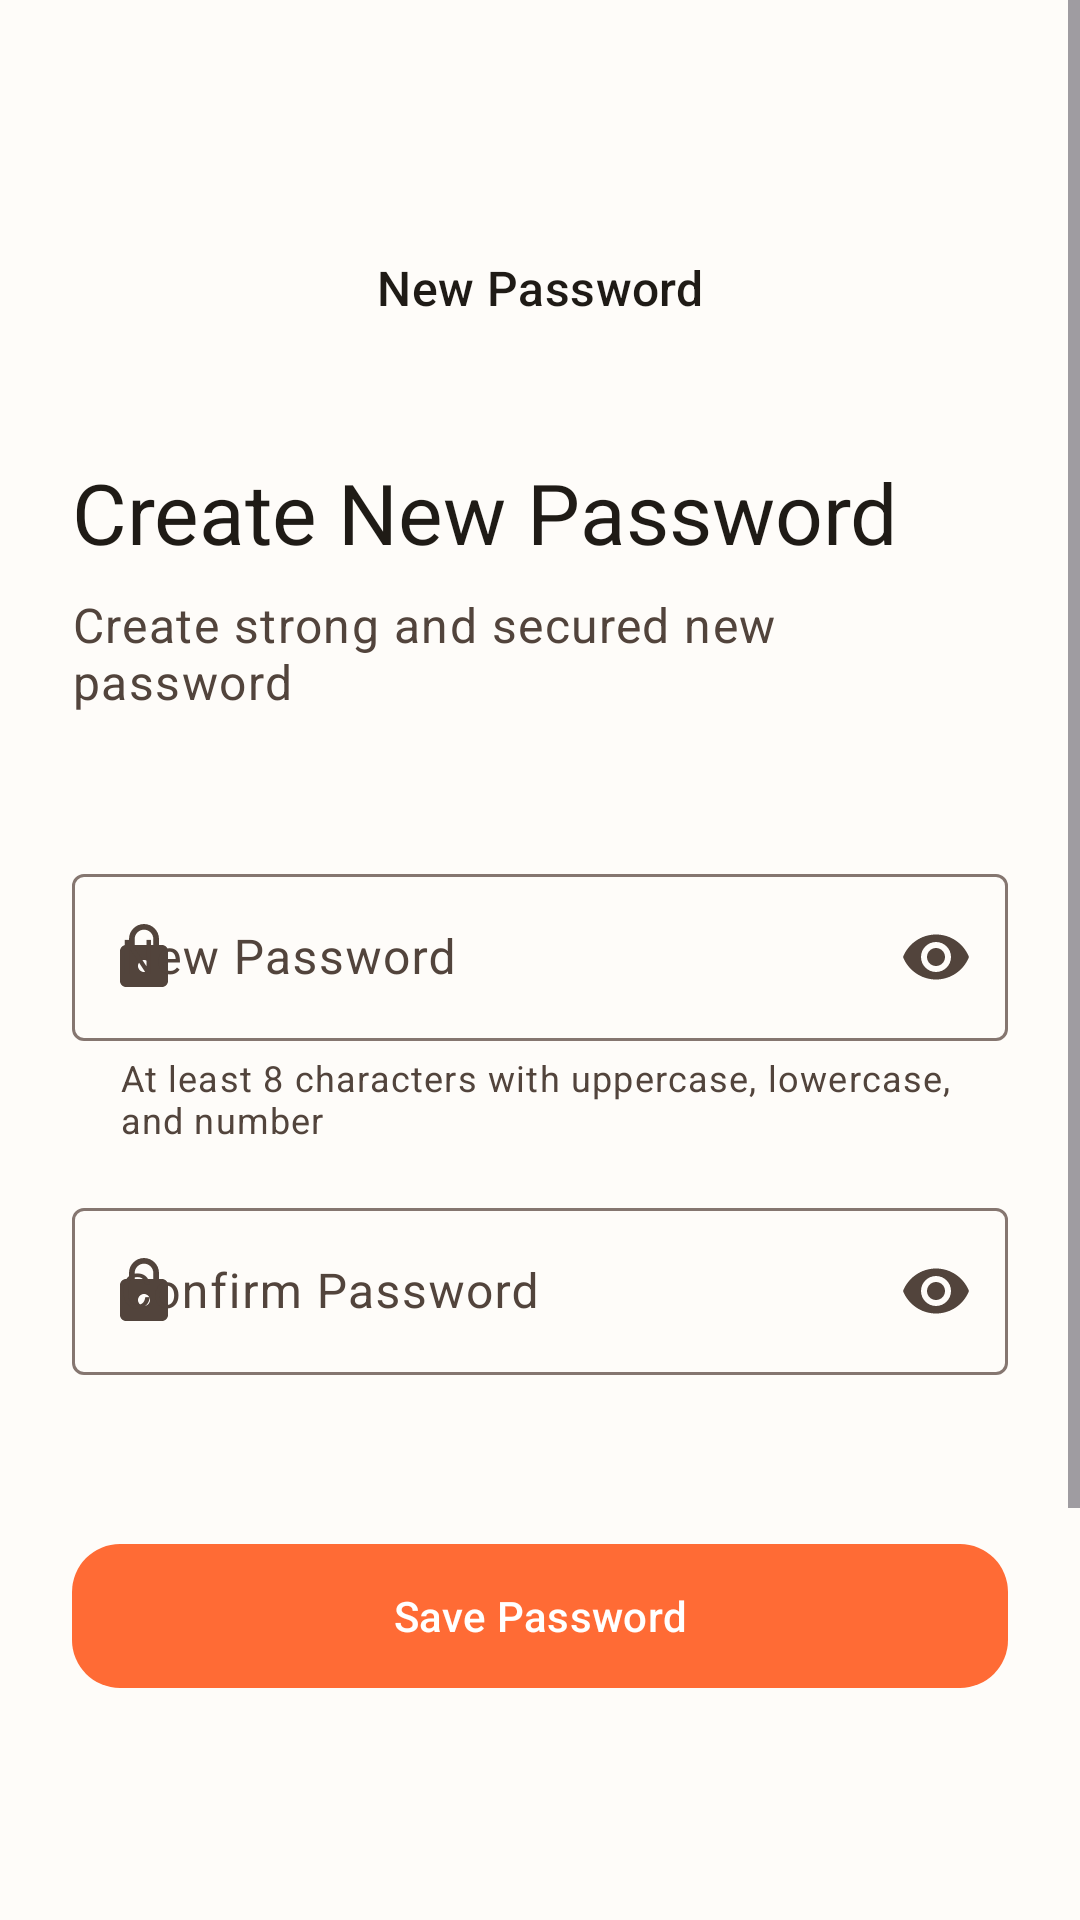

This screen was rendered from an Android layout file. Write that file and the resources it references.
<!-- AndroidManifest.xml: application theme Theme.Prm_Project -->
<!-- res/layout/activity_set_new_password.xml -->
<?xml version="1.0" encoding="utf-8"?>
<ScrollView xmlns:android="http://schemas.android.com/apk/res/android"
    xmlns:app="http://schemas.android.com/apk/res-auto"
    xmlns:tools="http://schemas.android.com/tools"
    android:layout_width="match_parent"
    android:layout_height="match_parent"
    android:fillViewport="true"
    android:background="?attr/colorSurface">

    <LinearLayout
        android:layout_width="match_parent"
        android:layout_height="wrap_content"
        android:orientation="vertical"
        android:padding="24dp">

        
        <View
            android:layout_width="match_parent"
            android:layout_height="48dp" />

        
        <LinearLayout
            android:layout_width="match_parent"
            android:layout_height="wrap_content"
            android:orientation="horizontal"
            android:gravity="center_vertical"
            android:layout_marginBottom="32dp">

            <com.google.android.material.button.MaterialButton
                android:id="@+id/btn_back"
                style="@style/Widget.Material3.Button.IconButton"
                android:layout_width="48dp"
                android:layout_height="48dp"
                app:icon="@drawable/ic_arrow_back"
                app:iconSize="24dp"
                app:iconTint="?attr/colorOnSurface"
                android:contentDescription="@string/back_to_login" />

            <TextView
                android:layout_width="0dp"
                android:layout_height="wrap_content"
                android:layout_weight="1"
                android:text="@string/set_new_password_nav_title"
                android:textAppearance="?attr/textAppearanceTitleMedium"
                android:textColor="?attr/colorOnSurface"
                android:gravity="center"
                android:layout_marginEnd="48dp" />

        </LinearLayout>

        
        <TextView
            android:id="@+id/tv_set_password_title"
            android:layout_width="match_parent"
            android:layout_height="wrap_content"
            android:text="@string/set_new_password_title"
            android:textAppearance="?attr/textAppearanceHeadlineMedium"
            android:textColor="?attr/colorOnSurface"
            android:layout_marginBottom="8dp" />

        <TextView
            android:id="@+id/tv_set_password_subtitle"
            android:layout_width="match_parent"
            android:layout_height="wrap_content"
            android:text="@string/create_strong_password"
            android:textAppearance="?attr/textAppearanceBodyLarge"
            android:textColor="?attr/colorOnSurfaceVariant"
            android:layout_marginBottom="48dp" />

        
        <com.google.android.material.textfield.TextInputLayout
            android:id="@+id/til_new_password"
            style="@style/Widget.Material3.TextInputLayout.OutlinedBox"
            android:layout_width="match_parent"
            android:layout_height="wrap_content"
            android:layout_marginBottom="16dp"
            android:hint="@string/new_password"
            app:startIconDrawable="@drawable/ic_lock"
            app:endIconMode="password_toggle"
            app:helperTextEnabled="true"
            app:helperText="@string/password_requirements"
            app:errorEnabled="true">

            <com.google.android.material.textfield.TextInputEditText
                android:id="@+id/et_new_password"
                android:layout_width="match_parent"
                android:layout_height="wrap_content"
                android:inputType="textPassword"
                android:textAppearance="?attr/textAppearanceBodyLarge" />

        </com.google.android.material.textfield.TextInputLayout>

        
        <com.google.android.material.textfield.TextInputLayout
            android:id="@+id/til_confirm_password"
            style="@style/Widget.Material3.TextInputLayout.OutlinedBox"
            android:layout_width="match_parent"
            android:layout_height="wrap_content"
            android:layout_marginBottom="32dp"
            android:hint="@string/confirm_password"
            app:startIconDrawable="@drawable/ic_lock"
            app:endIconMode="password_toggle"
            app:helperTextEnabled="false"
            app:errorEnabled="true">

            <com.google.android.material.textfield.TextInputEditText
                android:id="@+id/et_confirm_password"
                android:layout_width="match_parent"
                android:layout_height="wrap_content"
                android:inputType="textPassword"
                android:textAppearance="?attr/textAppearanceBodyLarge" />

        </com.google.android.material.textfield.TextInputLayout>

        
        <com.google.android.material.button.MaterialButton
            android:id="@+id/btn_save_password"
            style="@style/Widget.Material3.Button"
            android:layout_width="match_parent"
            android:layout_height="56dp"
            android:text="@string/save_password"
            android:textAppearance="?attr/textAppearanceLabelLarge"
            app:cornerRadius="16dp"
            app:elevation="2dp"
            android:layout_marginBottom="24dp" />

        
        <View
            android:layout_width="match_parent"
            android:layout_height="200dp" />

    </LinearLayout>

</ScrollView>
<!-- resources referenced by this layout -->
<resources>
  <!-- drawable ic_lock (drawable) -->
  <?xml version="1.0" encoding="utf-8"?>
  <vector xmlns:android="http://schemas.android.com/apk/res/android"
      android:width="24dp"
      android:height="24dp"
      android:viewportWidth="24"
      android:viewportHeight="24">
      <path
          android:fillColor="?attr/colorOnSurfaceVariant"
          android:pathData="M18,8h-1L17,6c0,-2.76 -2.24,-5 -5,-5S7,3.24 7,6v2L6,8c-1.1,0 -2,0.9 -2,2v10c0,1.1 0.9,2 2,2h12c1.1,0 2,-0.9 2,-2L20,10c0,-1.1 -0.9,-2 -2,-2zM12,17c-1.1,0 -2,-0.9 -2,-2s0.9,-2 2,-2 2,0.9 2,2 -0.9,2 -2,2zM15.1,8L8.9,8L8.9,6c0,-1.71 1.39,-3.1 3.1,-3.1 1.71,0 3.1,1.39 3.1,3.1v2z" />
  </vector>
  <string name="back_to_login">Back to Login</string>
  <string name="confirm_password">Confirm Password</string>
  <string name="create_strong_password">Create strong and secured new password</string>
  <string name="new_password">New Password</string>
  <string name="password_requirements">At least 8 characters with uppercase, lowercase, and number</string>
  <string name="save_password">Save Password</string>
  <string name="set_new_password_nav_title">New Password</string>
  <string name="set_new_password_title">Create New Password</string>
  <style name="Theme.Prm_Project" parent="Base.Theme.Prm_Project" />
  <color name="md_theme_light_primary">#FF6B35</color>
  <color name="md_theme_light_onPrimary">#FFFFFF</color>
  <color name="md_theme_light_primaryContainer">#FFDBCC</color>
  <color name="md_theme_light_onPrimaryContainer">#2C1000</color>
  <color name="md_theme_light_secondary">#765749</color>
  <color name="md_theme_light_onSecondary">#FFFFFF</color>
  <color name="md_theme_light_secondaryContainer">#FFDBCC</color>
  <color name="md_theme_light_onSecondaryContainer">#2C1000</color>
  <color name="md_theme_light_tertiary">#5C6B58</color>
  <color name="md_theme_light_onTertiary">#FFFFFF</color>
  <color name="md_theme_light_tertiaryContainer">#DEEFDA</color>
  <color name="md_theme_light_onTertiaryContainer">#1A1F17</color>
  <color name="md_theme_light_error">#BA1A1A</color>
  <color name="md_theme_light_onError">#FFFFFF</color>
  <color name="md_theme_light_errorContainer">#FFDAD6</color>
  <color name="md_theme_light_onErrorContainer">#410002</color>
  <color name="md_theme_light_outline">#857670</color>
  <color name="md_theme_light_onBackground">#1F1B16</color>
  <color name="md_theme_light_surface">#FEFCF9</color>
  <color name="md_theme_light_onSurface">#1F1B16</color>
  <color name="md_theme_light_surfaceVariant">#F4DED4</color>
  <color name="md_theme_light_onSurfaceVariant">#52443C</color>
  <color name="md_theme_light_inverseSurface">#34302A</color>
  <color name="md_theme_light_inverseOnSurface">#F7F0E7</color>
  <color name="md_theme_light_inversePrimary">#FFB690</color>
</resources>
